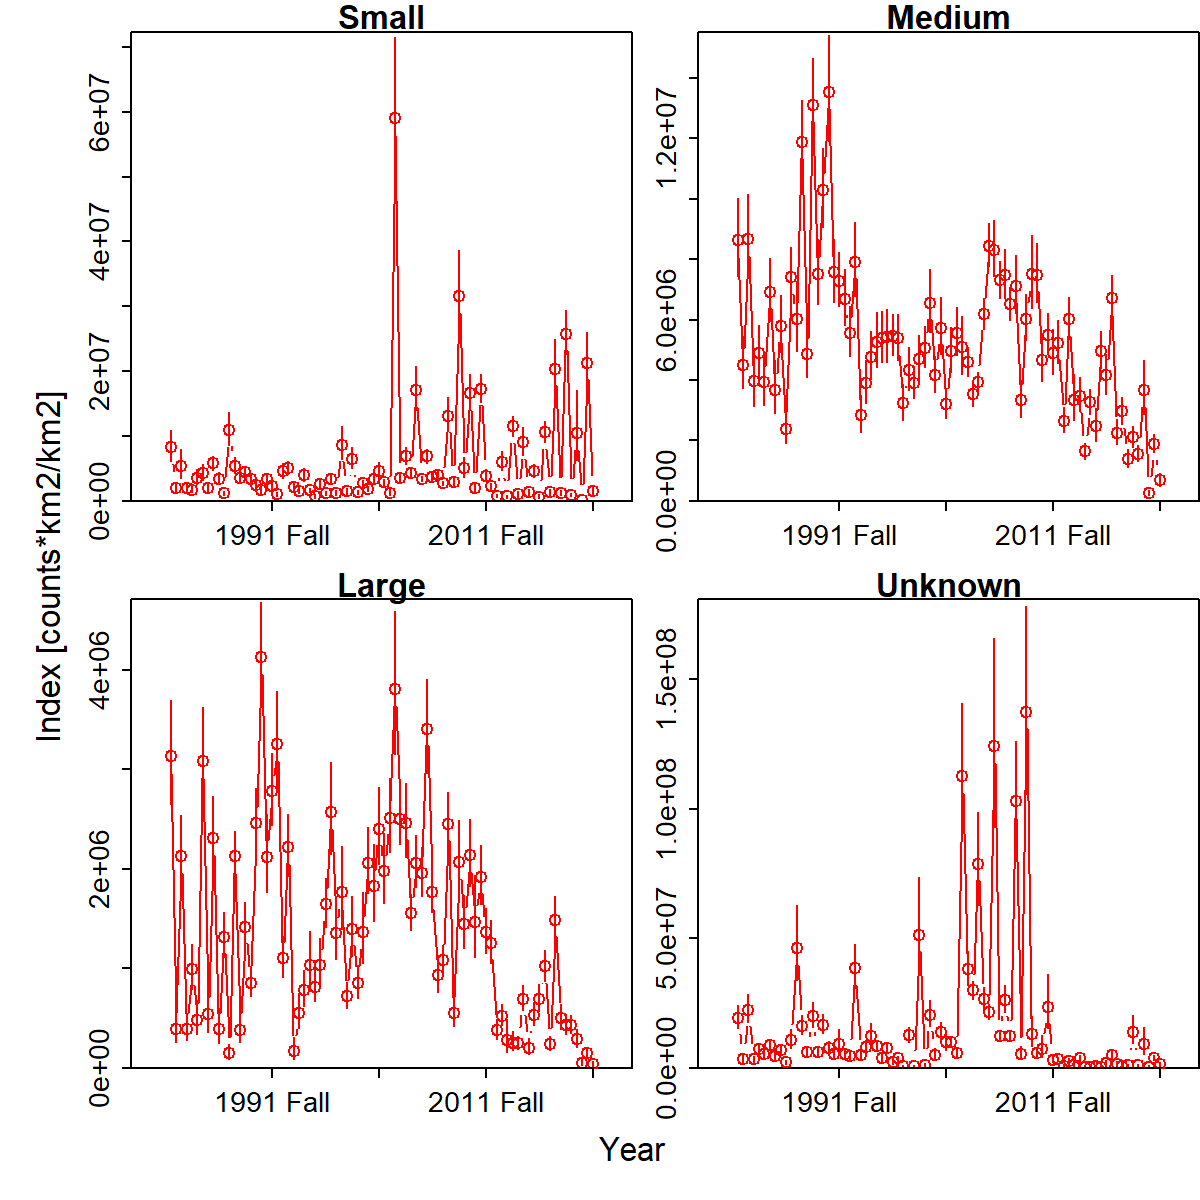

Values plotted in this chart, from the file beside it:
Category, Time, Stratum, Units, Estimate, Std. Error for Estimate, Std. Error for ln(Estimate)
Small, 1982 Spring, Stratum_1, [counts*km2/km2], 8236189, 2343901, 0.2846
Medium, 1982 Spring, Stratum_1, [counts*km2/km2], 8629540, 1289430, 0.1494
Large, 1982 Spring, Stratum_1, [counts*km2/km2], 3131732, 517288, 0.1652
Unknown, 1982 Spring, Stratum_1, [counts*km2/km2], 19280199, 4447498, 0.2307
Small, 1982 Fall, Stratum_1, [counts*km2/km2], 2020517, 580042, 0.2871
Medium, 1982 Fall, Stratum_1, [counts*km2/km2], 4510252, 851744, 0.1888
Large, 1982 Fall, Stratum_1, [counts*km2/km2], 388589, 156356, 0.4024
Unknown, 1982 Fall, Stratum_1, [counts*km2/km2], 3451723, 1220449, 0.3536
Small, 1983 Spring, Stratum_1, [counts*km2/km2], 5359843, 2124790, 0.3964
Medium, 1983 Spring, Stratum_1, [counts*km2/km2], 8653981, 1378506, 0.1593
Large, 1983 Spring, Stratum_1, [counts*km2/km2], 2125258, 377299, 0.1775
Unknown, 1983 Spring, Stratum_1, [counts*km2/km2], 22381802, 5329677, 0.2381
Small, 1983 Fall, Stratum_1, [counts*km2/km2], 1977060, 719418, 0.3639
Medium, 1983 Fall, Stratum_1, [counts*km2/km2], 3967324, 908493, 0.229
Large, 1983 Fall, Stratum_1, [counts*km2/km2], 390769, 130116, 0.333
Unknown, 1983 Fall, Stratum_1, [counts*km2/km2], 3349110, 1192430, 0.356
Small, 1984 Spring, Stratum_1, [counts*km2/km2], 1684577, 349524, 0.2075
Medium, 1984 Spring, Stratum_1, [counts*km2/km2], 4885936, 864345, 0.1769
Large, 1984 Spring, Stratum_1, [counts*km2/km2], 996804, 225180, 0.2259
Unknown, 1984 Spring, Stratum_1, [counts*km2/km2], 7279963, 1646470, 0.2262
Small, 1984 Fall, Stratum_1, [counts*km2/km2], 3537968, 1182463, 0.3342
Medium, 1984 Fall, Stratum_1, [counts*km2/km2], 3933921, 831782, 0.2114
Large, 1984 Fall, Stratum_1, [counts*km2/km2], 483369, 167854, 0.3473
Unknown, 1984 Fall, Stratum_1, [counts*km2/km2], 5305669, 1677444, 0.3162
Small, 1985 Spring, Stratum_1, [counts*km2/km2], 4322028, 1170603, 0.2708
Medium, 1985 Spring, Stratum_1, [counts*km2/km2], 6920104, 1048201, 0.1515
Large, 1985 Spring, Stratum_1, [counts*km2/km2], 3079986, 502399, 0.1631
Unknown, 1985 Spring, Stratum_1, [counts*km2/km2], 8920332, 1946611, 0.2182
Small, 1985 Fall, Stratum_1, [counts*km2/km2], 2016777, 545291, 0.2704
Medium, 1985 Fall, Stratum_1, [counts*km2/km2], 3684271, 878717, 0.2385
Large, 1985 Fall, Stratum_1, [counts*km2/km2], 545183, 225417, 0.4135
Unknown, 1985 Fall, Stratum_1, [counts*km2/km2], 4523001, 1620352, 0.3582
Small, 1986 Spring, Stratum_1, [counts*km2/km2], 5776135, 1089438, 0.1886
Medium, 1986 Spring, Stratum_1, [counts*km2/km2], 5790387, 937753, 0.1619
Large, 1986 Spring, Stratum_1, [counts*km2/km2], 2305625, 390587, 0.1694
Unknown, 1986 Spring, Stratum_1, [counts*km2/km2], 6831378, 1648613, 0.2413
Small, 1986 Fall, Stratum_1, [counts*km2/km2], 3447846, 907404, 0.2632
Medium, 1986 Fall, Stratum_1, [counts*km2/km2], 2396034, 534065, 0.2229
Large, 1986 Fall, Stratum_1, [counts*km2/km2], 389161, 167435, 0.4302
Unknown, 1986 Fall, Stratum_1, [counts*km2/km2], 2219222, 782765, 0.3527
Small, 1987 Spring, Stratum_1, [counts*km2/km2], 1217991, 275975, 0.2266
Medium, 1987 Spring, Stratum_1, [counts*km2/km2], 7395154, 949441, 0.1284
Large, 1987 Spring, Stratum_1, [counts*km2/km2], 1317407, 225840, 0.1714
Unknown, 1987 Spring, Stratum_1, [counts*km2/km2], 10782596, 3665399, 0.3399
Small, 1987 Fall, Stratum_1, [counts*km2/km2], 10892376, 2543609, 0.2335
Medium, 1987 Fall, Stratum_1, [counts*km2/km2], 6005669, 1157915, 0.1928
Large, 1987 Fall, Stratum_1, [counts*km2/km2], 148876, 69385, 0.4661
Unknown, 1987 Fall, Stratum_1, [counts*km2/km2], 46206397, 14194921, 0.3072
Small, 1988 Spring, Stratum_1, [counts*km2/km2], 5361003, 1201275, 0.2241
Medium, 1988 Spring, Stratum_1, [counts*km2/km2], 11893273, 1288752, 0.1084
Large, 1988 Spring, Stratum_1, [counts*km2/km2], 2124830, 242416, 0.1141
Unknown, 1988 Spring, Stratum_1, [counts*km2/km2], 16393524, 3592088, 0.2191
Small, 1988 Fall, Stratum_1, [counts*km2/km2], 3572031, 802370, 0.2246
Medium, 1988 Fall, Stratum_1, [counts*km2/km2], 4854271, 806258, 0.1661
Large, 1988 Fall, Stratum_1, [counts*km2/km2], 385284, 151298, 0.3927
Unknown, 1988 Fall, Stratum_1, [counts*km2/km2], 5993602, 1982652, 0.3308
Small, 1989 Spring, Stratum_1, [counts*km2/km2], 4439984, 893503, 0.2012
Medium, 1989 Spring, Stratum_1, [counts*km2/km2], 13120110, 1446073, 0.1102
Large, 1989 Spring, Stratum_1, [counts*km2/km2], 1418600, 226179, 0.1594
Unknown, 1989 Spring, Stratum_1, [counts*km2/km2], 20237029, 4732879, 0.2339
... 260 more rows
